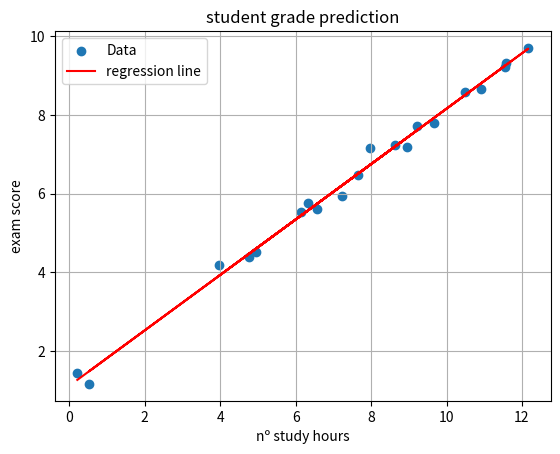

Recreate this plot in Python.
#LINEAR REGRESSION EXAMPLE   

import matplotlib.pyplot as plt
import numpy as np

# Datos simulados: horas de estudio (x) y nota (y)
m = 0.7
b = 1.2
n = 20
noise = 0.2 *np.random.randn(n)

x = np.random.uniform (0, 12.5, n)
y = m*x + b + noise
y = np.clip(y, 0, 18)
X = np.vstack([np.ones(len(x)), x]).T  # shape: (n, 2)

w = np.linalg.inv(X.T @ X) @ X.T @ y
y_pred = X @ w

print(f"m: {w[1]:.3f}")
print(f"b: {w[0]:.3f}")

plt.scatter(x, y, label='Data')
plt.plot(x, y_pred, color='red', label='regression line')
plt.xlabel('nº study hours')
plt.ylabel('exam score')
plt.title('student grade prediction')
plt.legend()
plt.grid(True)
plt.show()
def compute_cost_lasso(X, y, theta, lambda_):
    m = len(y)
    predictions = X @ theta
    errors = predictions - y
    mse = (1 / (2 * m)) * np.sum(errors ** 2)
    l1_penalty = lambda_ * np.sum(np.abs(theta[1:]))  # no penalizamos el bias
    return mse + l1_penalty